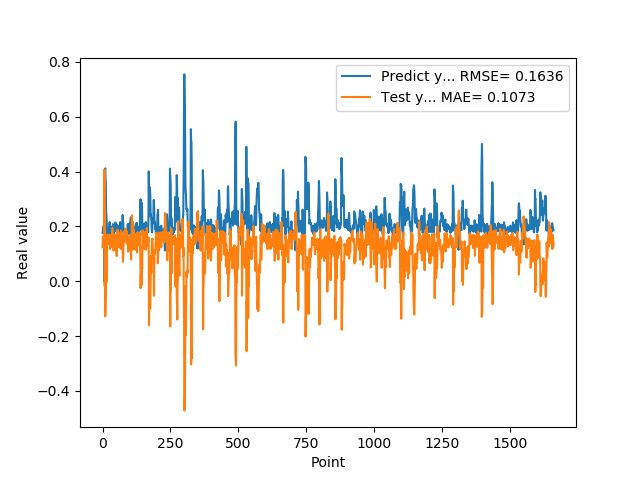

Data behind this chart, as committed beside it:
1.769561022520000082e-01, 1.242242816341982969e-01
1.810430586339999981e-01, 1.627337759269790740e-01
1.955727785830000398e-01, 1.620275169681483496e-01
1.954265981910000005e-01, 1.444773794651718346e-01
2.004670947789999880e-01, 1.312991025270663359e-01
2.029463946819999587e-01, 1.236933742373378248e-01
0.000000000000000000e+00, 1.244665642554672880e-01
1.862521618600000151e-01, 4.075117636877981786e-01
1.862153261900000301e-01, -1.882749405654151470e-02
4.038094580169999670e-01, 2.566634287304331297e-01
4.118085205549999461e-01, -1.279037108067107853e-01
3.743042349819999948e-01, -7.267512675054620119e-02
3.571429848669999685e-01, -2.329744425214549594e-02
2.572054266930000055e-01, -1.953382598419217426e-03
2.409307956699999753e-01, 1.513806057370788716e-01
2.253161966800000249e-01, -3.061597855737631900e-03
1.935185044999999937e-01, 1.071267697526473578e-01
1.787700653079999924e-01, 1.663471078124960367e-01
1.622045934200000150e-01, 1.706979706636367888e-01
1.761920750140000269e-01, 1.651032546458567896e-01
1.883655935530000325e-01, 1.583745630038622121e-01
1.861467957499999548e-01, 1.470138347695428283e-01
1.954913884399999968e-01, 1.498915721855161309e-01
1.954011768099999935e-01, 1.367453299482376261e-01
1.660518944260000185e-01, 1.371666132008033112e-01
1.907722949980000249e-01, 1.699102295475005686e-01
2.156041562559999625e-01, 1.510319236146986099e-01
1.898660957809999716e-01, 1.180614941564718384e-01
1.770474612709999895e-01, 1.379185908318095455e-01
2.001174986360000074e-01, 1.684698266315804993e-01
1.948629021640000125e-01, 1.476189196107706436e-01
1.922753006219999894e-01, 1.238894443313646870e-01
1.779100298880000042e-01, 1.362545672727851764e-01
1.810636967419999854e-01, 1.613910983545015776e-01
1.680064052340000114e-01, 1.489872657828039404e-01
1.635809391740000174e-01, 1.765351862995684362e-01
1.706920862200000111e-01, 1.944085000158075338e-01
1.916799396280000345e-01, 1.837445396546064647e-01
2.085516005749999957e-01, 1.306667650993897645e-01
2.058236002919999752e-01, 1.431656191536450073e-01
1.828240007160000513e-01, 1.122779049033243021e-01
1.857409924269999846e-01, 1.418950811223685105e-01
1.775099337099999841e-01, 1.394747419408805811e-01
1.752161234619999952e-01, 1.647439121854492594e-01
1.971126049759999999e-01, 1.697309098523287485e-01
1.845117062330000057e-01, 1.360187513722748154e-01
1.984785944219999987e-01, 1.690147655894060075e-01
2.143009155989999692e-01, 1.327214172752796961e-01
1.841159015890000139e-01, 1.116990646798451670e-01
2.104043960570000094e-01, 1.532974889548903707e-01
2.032361328599999739e-01, 1.269929590395985908e-01
2.088565975429999833e-01, 1.455524474254006051e-01
1.960448026660000231e-01, 9.196829009868956462e-02
1.900728046889999523e-01, 1.238701786837915209e-01
1.658952832220000062e-01, 1.532512343671666166e-01
1.872539073229999851e-01, 1.882546467245622135e-01
1.852532625200000171e-01, 1.368747655036684496e-01
1.799222826959999966e-01, 1.762518815376582781e-01
2.012764066460000223e-01, 1.701681384210556314e-01
1.978618204589999985e-01, 1.264278552330744265e-01
1.950792670250000027e-01, 1.242063907386161264e-01
... 1,599 more rows
